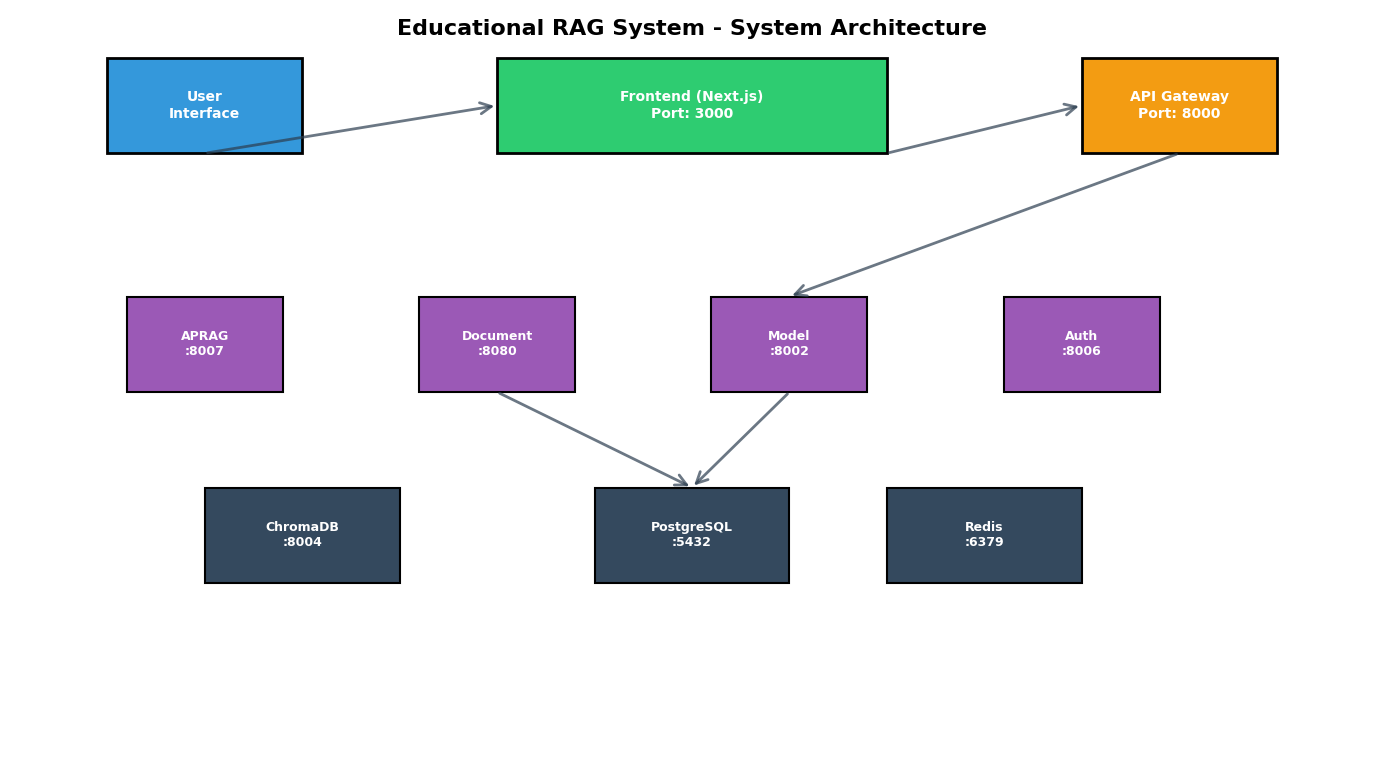
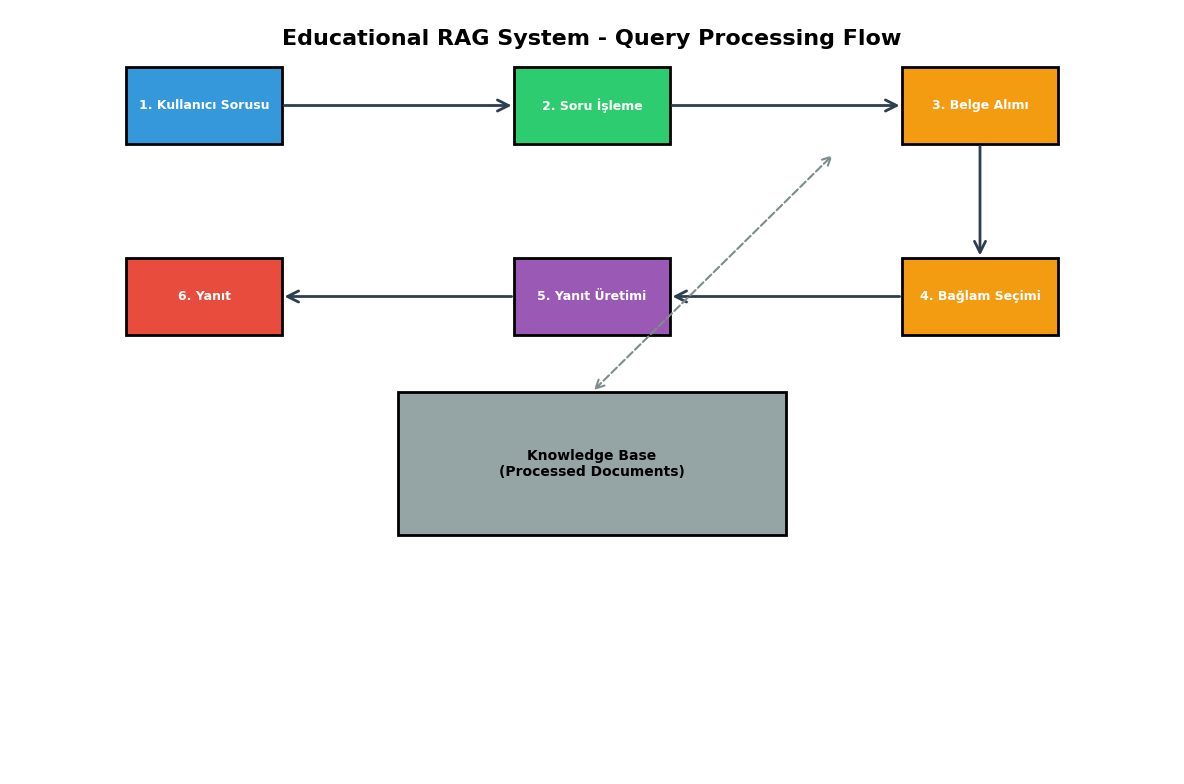
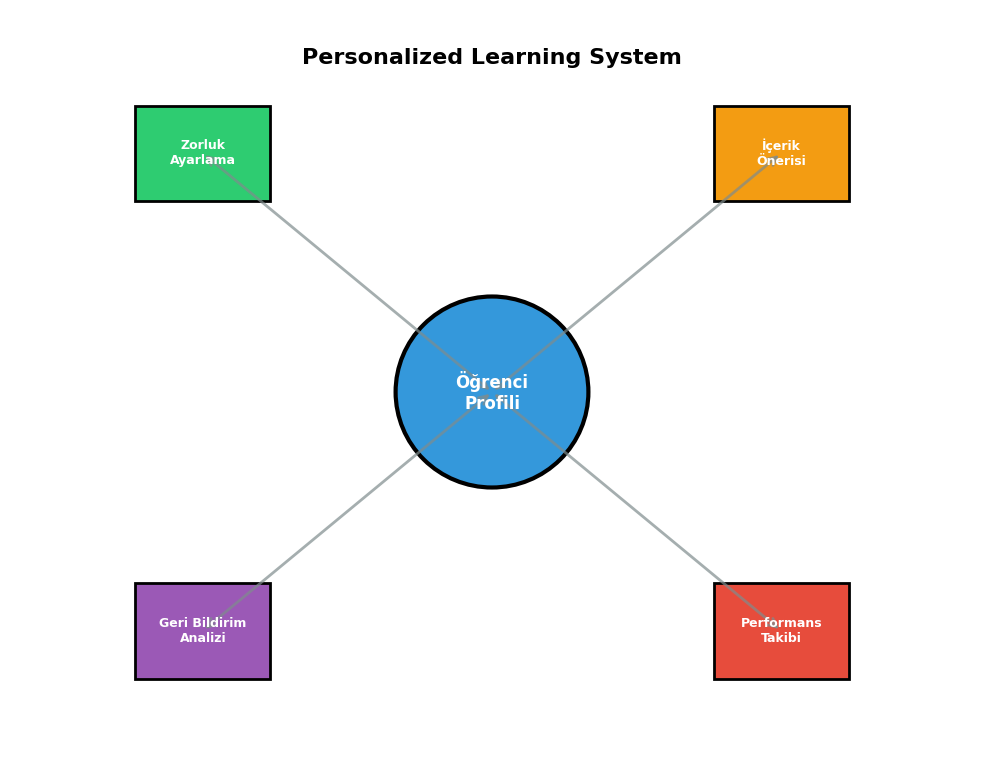
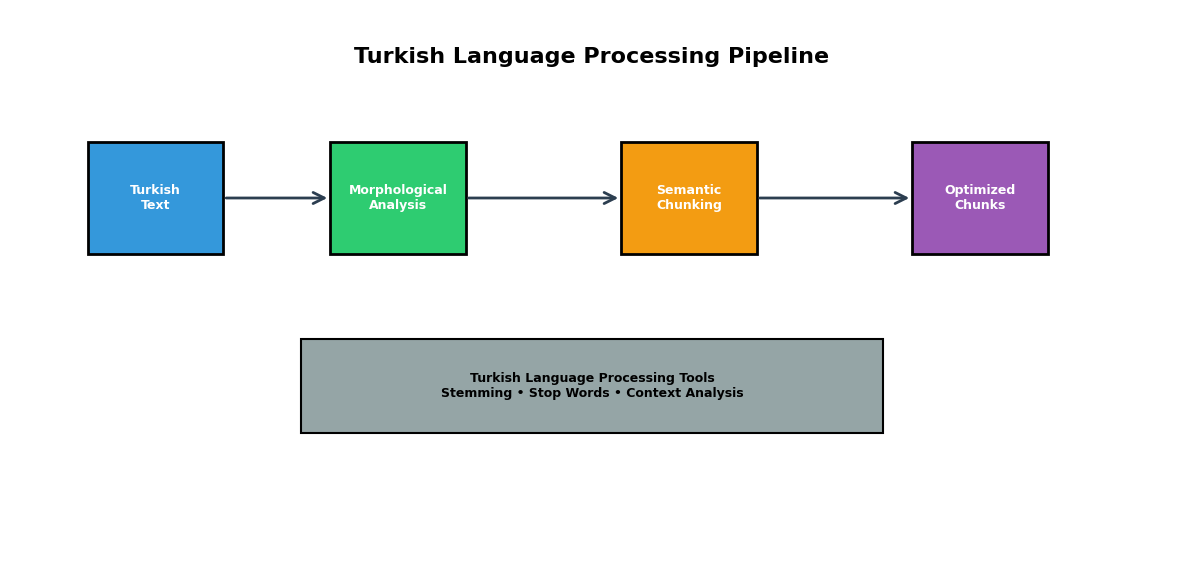

Write the Python code that produced these figures, in order.
#!/usr/bin/env python3
"""
Educational RAG System - Clean & Simple Diagrams
Daha temiz ve anlaşılır teknik diagramlar
"""

import matplotlib.pyplot as plt
import matplotlib.patches as mpatches
from matplotlib.patches import FancyBboxPatch, FancyArrowPatch, Rectangle
import numpy as np
from pathlib import Path

# Türkçe font desteği ve temiz görselleştirme ayarları
plt.rcParams['font.family'] = 'DejaVu Sans'
plt.rcParams['font.size'] = 12
plt.rcParams['figure.dpi'] = 300
plt.rcParams['axes.unicode_minus'] = False

def create_simple_architecture():
    """Basit ve Temiz Sistem Mimarisi"""
    fig, ax = plt.subplots(1, 1, figsize=(14, 8))
    ax.set_xlim(0, 14)
    ax.set_ylim(0, 8)
    ax.axis('off')
    
    # Temiz renk paleti
    colors = {
        'user': '#3498DB',        # Mavi
        'frontend': '#2ECC71',    # Yeşil  
        'gateway': '#F39C12',     # Turuncu
        'services': '#9B59B6',    # Mor
        'storage': '#34495E'      # Koyu gri
    }
    
    # User Layer
    user_rect = Rectangle((1, 6.5), 2, 1, facecolor=colors['user'], 
                         edgecolor='black', linewidth=2)
    ax.add_patch(user_rect)
    ax.text(2, 7, 'User\nInterface', ha='center', va='center', 
           fontsize=10, fontweight='bold', color='white')
    
    # Frontend Layer  
    frontend_rect = Rectangle((5, 6.5), 4, 1, facecolor=colors['frontend'],
                            edgecolor='black', linewidth=2)
    ax.add_patch(frontend_rect)
    ax.text(7, 7, 'Frontend (Next.js)\nPort: 3000', ha='center', va='center',
           fontsize=10, fontweight='bold', color='white')
    
    # API Gateway
    gateway_rect = Rectangle((11, 6.5), 2, 1, facecolor=colors['gateway'],
                           edgecolor='black', linewidth=2)
    ax.add_patch(gateway_rect)
    ax.text(12, 7, 'API Gateway\nPort: 8000', ha='center', va='center',
           fontsize=10, fontweight='bold', color='white')
    
    # Core Services
    services = [
        ('APRAG\n:8007', 2, 4.5),
        ('Document\n:8080', 5, 4.5),
        ('Model\n:8002', 8, 4.5),
        ('Auth\n:8006', 11, 4.5)
    ]
    
    for label, x, y in services:
        service_rect = Rectangle((x-0.8, y-0.5), 1.6, 1, 
                               facecolor=colors['services'],
                               edgecolor='black', linewidth=1.5)
        ax.add_patch(service_rect)
        ax.text(x, y, label, ha='center', va='center',
               fontsize=9, fontweight='bold', color='white')
    
    # Storage Layer
    storage_services = [
        ('ChromaDB\n:8004', 3, 2.5),
        ('PostgreSQL\n:5432', 7, 2.5),
        ('Redis\n:6379', 10, 2.5)
    ]
    
    for label, x, y in storage_services:
        storage_rect = Rectangle((x-1, y-0.5), 2, 1,
                               facecolor=colors['storage'],
                               edgecolor='black', linewidth=1.5)
        ax.add_patch(storage_rect)
        ax.text(x, y, label, ha='center', va='center',
               fontsize=9, fontweight='bold', color='white')
    
    # Simple Arrows
    arrows = [
        # User -> Frontend -> Gateway
        ((2, 6.5), (5, 7)),
        ((9, 6.5), (11, 7)),
        # Gateway -> Services
        ((12, 6.5), (8, 5)),
        # Services -> Storage (select few)
        ((5, 4), (7, 3)),
        ((8, 4), (7, 3)),
    ]
    
    for start, end in arrows:
        arrow = FancyArrowPatch(start, end, arrowstyle='->', 
                               mutation_scale=20, linewidth=2,
                               color='#2C3E50', alpha=0.7)
        ax.add_patch(arrow)
    
    # Title
    ax.text(7, 7.8, 'Educational RAG System - System Architecture', 
           ha='center', va='center', fontsize=16, fontweight='bold')
    
    plt.tight_layout()
    output_path = Path('Makale/diagrams')
    output_path.mkdir(parents=True, exist_ok=True)
    plt.savefig(output_path / 'clean_architecture.png', 
               dpi=300, bbox_inches='tight', facecolor='white')
    plt.savefig(output_path / 'clean_architecture.pdf', 
               bbox_inches='tight', facecolor='white')
    print("✅ Clean Architecture diagram oluşturuldu!")
    plt.close()

def create_simple_rag_flow():
    """Basit RAG Akış Diagramı"""
    fig, ax = plt.subplots(1, 1, figsize=(12, 8))
    ax.set_xlim(0, 12)
    ax.set_ylim(0, 8)
    ax.axis('off')
    
    # Flow colors
    colors = {
        'input': '#3498DB',
        'process': '#2ECC71', 
        'retrieve': '#F39C12',
        'generate': '#9B59B6',
        'output': '#E74C3C'
    }
    
    # Flow steps
    steps = [
        ('User Query', 2, 7, colors['input'], 'Kullanıcı Sorusu'),
        ('Query Processing', 6, 7, colors['process'], 'Soru İşleme'),
        ('Document Retrieval', 10, 7, colors['retrieve'], 'Belge Alımı'),
        ('Context Selection', 10, 5, colors['retrieve'], 'Bağlam Seçimi'),
        ('Answer Generation', 6, 5, colors['generate'], 'Yanıt Üretimi'),
        ('Response', 2, 5, colors['output'], 'Yanıt')
    ]
    
    for i, (label, x, y, color, turkish) in enumerate(steps):
        rect = Rectangle((x-0.8, y-0.4), 1.6, 0.8, 
                        facecolor=color, edgecolor='black', linewidth=2)
        ax.add_patch(rect)
        ax.text(x, y, f'{i+1}. {turkish}', ha='center', va='center',
               fontsize=9, fontweight='bold', color='white')
    
    # Flow arrows
    flow_arrows = [
        ((2.8, 7), (5.2, 7)),      # Query -> Processing
        ((6.8, 7), (9.2, 7)),      # Processing -> Retrieval
        ((10, 6.6), (10, 5.4)),    # Retrieval -> Context
        ((9.2, 5), (6.8, 5)),      # Context -> Generation
        ((5.2, 5), (2.8, 5))       # Generation -> Response
    ]
    
    for start, end in flow_arrows:
        arrow = FancyArrowPatch(start, end, arrowstyle='->', 
                               mutation_scale=20, linewidth=2,
                               color='#2C3E50')
        ax.add_patch(arrow)
    
    # Knowledge Base
    kb_rect = Rectangle((4, 2.5), 4, 1.5, facecolor='#95A5A6',
                       edgecolor='black', linewidth=2)
    ax.add_patch(kb_rect)
    ax.text(6, 3.25, 'Knowledge Base\n(Processed Documents)', 
           ha='center', va='center', fontsize=10, fontweight='bold')
    
    # KB connection
    kb_arrow = FancyArrowPatch((6, 4), (8.5, 6.5), arrowstyle='<->', 
                              mutation_scale=15, linewidth=1.5,
                              color='#7F8C8D', linestyle='--')
    ax.add_patch(kb_arrow)
    
    ax.text(6, 7.7, 'Educational RAG System - Query Processing Flow', 
           ha='center', va='center', fontsize=16, fontweight='bold')
    
    plt.tight_layout()
    output_path = Path('Makale/diagrams')
    output_path.mkdir(parents=True, exist_ok=True)
    plt.savefig(output_path / 'clean_rag_flow.png', 
               dpi=300, bbox_inches='tight', facecolor='white')
    plt.savefig(output_path / 'clean_rag_flow.pdf', 
               bbox_inches='tight', facecolor='white')
    print("✅ Clean RAG Flow diagram oluşturuldu!")
    plt.close()

def create_simple_personalization():
    """Basit Kişiselleştirme Diagramı"""
    fig, ax = plt.subplots(1, 1, figsize=(10, 8))
    ax.set_xlim(0, 10)
    ax.set_ylim(0, 8)
    ax.axis('off')
    
    # Center: Student
    from matplotlib.patches import Circle
    student_circle = Circle((5, 4), 1, facecolor='#3498DB', 
                          edgecolor='black', linewidth=3)
    ax.add_patch(student_circle)
    ax.text(5, 4, 'Öğrenci\nProfili', ha='center', va='center',
           fontsize=12, fontweight='bold', color='white')
    
    # Personalization components around center
    components = [
        ('Zorluk\nAyarlama', 2, 6.5, '#2ECC71'),
        ('İçerik\nÖnerisi', 8, 6.5, '#F39C12'),
        ('Geri Bildirim\nAnalizi', 2, 1.5, '#9B59B6'),
        ('Performans\nTakibi', 8, 1.5, '#E74C3C')
    ]
    
    for label, x, y, color in components:
        rect = Rectangle((x-0.7, y-0.5), 1.4, 1, facecolor=color,
                        edgecolor='black', linewidth=2)
        ax.add_patch(rect)
        ax.text(x, y, label, ha='center', va='center',
               fontsize=9, fontweight='bold', color='white')
        
        # Connection to center
        arrow = FancyArrowPatch((x, y), (5, 4), arrowstyle='<->', 
                               mutation_scale=15, linewidth=2,
                               color='#7F8C8D', alpha=0.7)
        ax.add_patch(arrow)
    
    ax.text(5, 7.5, 'Personalized Learning System', 
           ha='center', va='center', fontsize=16, fontweight='bold')
    
    plt.tight_layout()
    output_path = Path('Makale/diagrams')
    output_path.mkdir(parents=True, exist_ok=True)
    plt.savefig(output_path / 'clean_personalization.png', 
               dpi=300, bbox_inches='tight', facecolor='white')
    plt.savefig(output_path / 'clean_personalization.pdf', 
               bbox_inches='tight', facecolor='white')
    print("✅ Clean Personalization diagram oluşturuldu!")
    plt.close()

def create_simple_turkish_nlp():
    """Basit Türkçe NLP Diagramı"""
    fig, ax = plt.subplots(1, 1, figsize=(12, 6))
    ax.set_xlim(0, 12)
    ax.set_ylim(0, 6)
    ax.axis('off')
    
    # Processing pipeline
    steps = [
        ('Turkish\nText', 1.5, 4, '#3498DB'),
        ('Morphological\nAnalysis', 4, 4, '#2ECC71'),
        ('Semantic\nChunking', 7, 4, '#F39C12'),
        ('Optimized\nChunks', 10, 4, '#9B59B6')
    ]
    
    for label, x, y, color in steps:
        rect = Rectangle((x-0.7, y-0.6), 1.4, 1.2, facecolor=color,
                        edgecolor='black', linewidth=2)
        ax.add_patch(rect)
        ax.text(x, y, label, ha='center', va='center',
               fontsize=9, fontweight='bold', color='white')
    
    # Pipeline arrows
    pipeline_arrows = [
        ((2.2, 4), (3.3, 4)),
        ((4.7, 4), (6.3, 4)),
        ((7.7, 4), (9.3, 4))
    ]
    
    for start, end in pipeline_arrows:
        arrow = FancyArrowPatch(start, end, arrowstyle='->', 
                               mutation_scale=20, linewidth=2,
                               color='#2C3E50')
        ax.add_patch(arrow)
    
    # Supporting processes
    support_rect = Rectangle((3, 1.5), 6, 1, facecolor='#95A5A6',
                           edgecolor='black', linewidth=1.5)
    ax.add_patch(support_rect)
    ax.text(6, 2, 'Turkish Language Processing Tools\nStemming • Stop Words • Context Analysis', 
           ha='center', va='center', fontsize=9, fontweight='bold')
    
    ax.text(6, 5.5, 'Turkish Language Processing Pipeline', 
           ha='center', va='center', fontsize=16, fontweight='bold')
    
    plt.tight_layout()
    output_path = Path('Makale/diagrams')
    output_path.mkdir(parents=True, exist_ok=True)
    plt.savefig(output_path / 'clean_turkish_nlp.png', 
               dpi=300, bbox_inches='tight', facecolor='white')
    plt.savefig(output_path / 'clean_turkish_nlp.pdf', 
               bbox_inches='tight', facecolor='white')
    print("✅ Clean Turkish NLP diagram oluşturuldu!")
    plt.close()

if __name__ == "__main__":
    print("🎨 Educational RAG System - Clean Diagrams Creating...\n")
    
    output_path = Path('Makale/diagrams')
    output_path.mkdir(parents=True, exist_ok=True)
    
    # Temiz ve basit diagramları oluştur
    create_simple_architecture()
    create_simple_rag_flow()
    create_simple_personalization() 
    create_simple_turkish_nlp()
    
    print(f"\n✅ Tüm temiz diagramlar oluşturuldu!")
    print(f"📁 Konum: {output_path}")
    print("📄 Formatlar: PNG (300 DPI) ve PDF (vektör)")
    print("\n📊 Temiz Diagramlar:")
    print("   1. clean_architecture.png/pdf - Temiz Sistem Mimarisi")
    print("   2. clean_rag_flow.png/pdf - RAG Akış Diagramı")
    print("   3. clean_personalization.png/pdf - Kişiselleştirme Sistemi")
    print("   4. clean_turkish_nlp.png/pdf - Türkçe NLP Pipeline")
